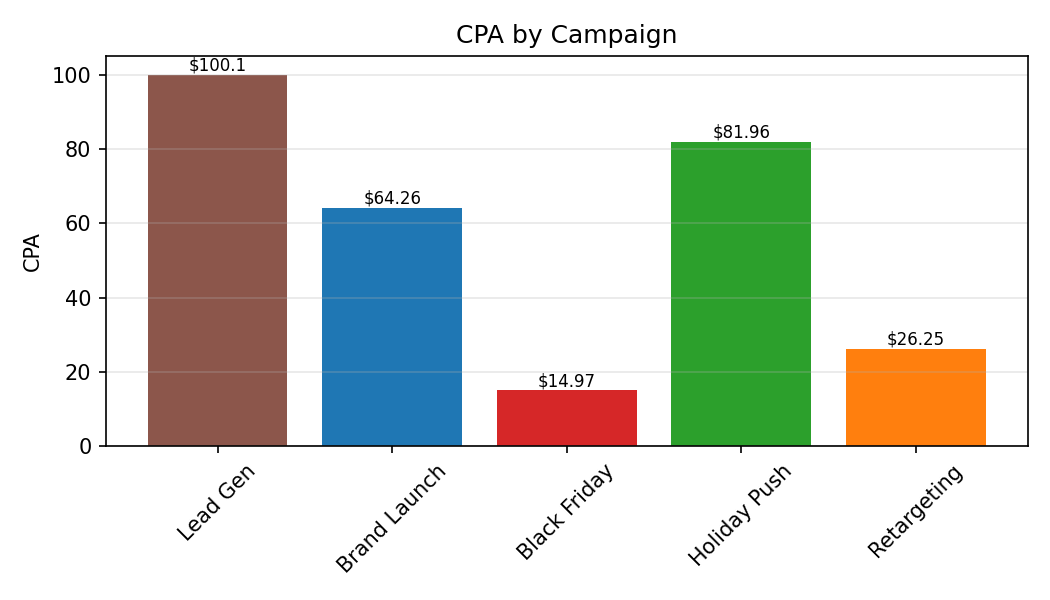

The file beside this chart, header and first rows:
Category, CPA
Lead Gen, 100.1
Brand Launch, 64.26
Black Friday, 14.97
Holiday Push, 81.96
Retargeting, 26.25
